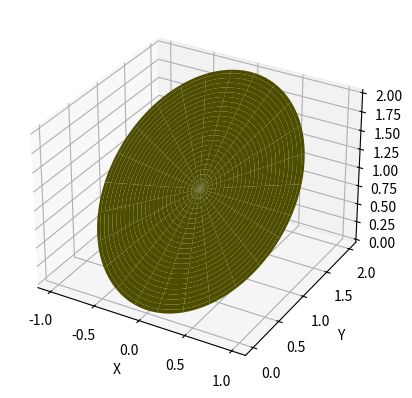

Recreate this plot in Python.
from mpl_toolkits.mplot3d import Axes3D
import matplotlib.pyplot as plt
import numpy as np
from matplotlib import cm

fig = plt.figure()

v = np.linspace(0, 2 * np.pi, 100)
u = np.linspace(0, 1, 100)

x = np.outer(u,np.cos(v))
y = np.outer(np.ones(np.size(u)),np.ones(np.size(v))) + np.outer(u,np.sin(v))
z = np.outer(np.ones(np.size(u)),np.ones(np.size(v))) + np.outer(u,np.sin(v))


ax = fig.add_subplot(111, projection='3d')
ax.plot_surface(x, y, z,  rstride=4, cstride=4, color='y')
ax.set_xlabel('X')
ax.set_ylabel('Y')
ax.set_zlabel('Z')
plt.savefig("planoCortado.png")

#ax1.set_ylim([-5, 5])
#ax1.set_xlim([-5, 5])

#plt.savefig("cilindrocortado.png")

plt.show()